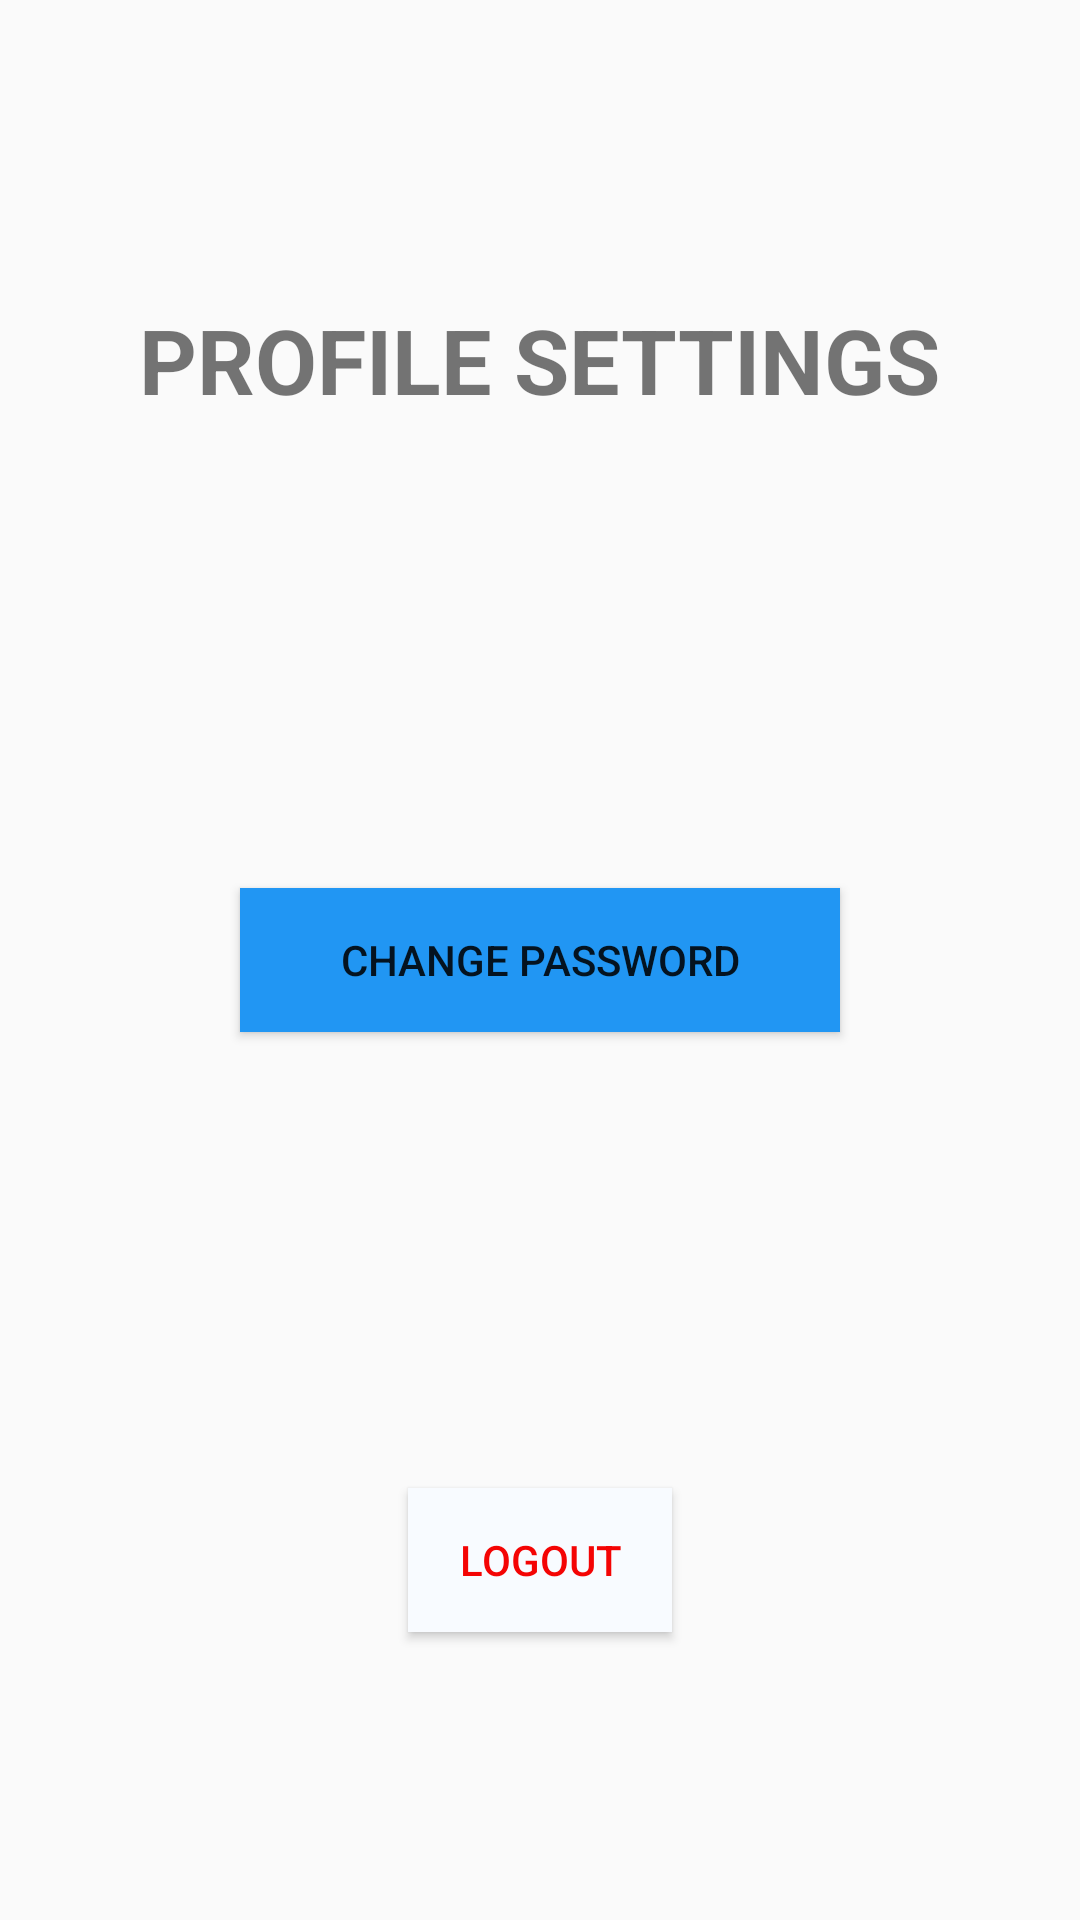

Here is an Android app screen rendered from its layout file. Give the layout XML and the strings, colors and styles it references.
<!-- AndroidManifest.xml: application theme AppTheme -->
<!-- res/layout/fragment_settings.xml -->
<?xml version="1.0" encoding="utf-8"?>

<FrameLayout xmlns:android="http://schemas.android.com/apk/res/android"
    xmlns:tools="http://schemas.android.com/tools"
    android:layout_width="match_parent"
    android:layout_height="match_parent"
    tools:context=".SettingsFragment">

    <Button
        android:id="@+id/change_password"
        android:layout_width="wrap_content"
        android:layout_height="wrap_content"
        android:layout_gravity="center_horizontal|center_vertical"
        android:width="200dp"
        android:background="#2196F3"
        android:text="Change Password" />

    <Button
        android:id="@+id/logout_btn"
        android:layout_width="wrap_content"
        android:layout_height="wrap_content"
        android:layout_gravity="center_horizontal|center_vertical"
        android:layout_marginTop="200dp"
        android:background="#F8FBFF"
        android:text="Logout"
        android:textColor="#F40404" />

    <TextView
        android:id="@+id/textView3"
        android:layout_width="wrap_content"
        android:layout_height="wrap_content"
        android:layout_gravity="center_horizontal|center_vertical"
        android:layout_marginBottom="200dp"
        android:text="Profile Settings"
        android:textAllCaps="true"
        android:textSize="30sp"
        android:textStyle="bold" />
</FrameLayout>
<!-- resources referenced by this layout -->
<resources>
  <style name="AppTheme" parent="Theme.AppCompat.Light.DarkActionBar">
          
          <item name="colorPrimary">@color/colorPrimary</item>
          <item name="colorPrimaryDark">@color/colorPrimaryDark</item>
          <item name="colorAccent">@color/colorAccent</item>
      </style>
  <color name="colorPrimary">#6200EE</color>
  <color name="colorPrimaryDark">#3700B3</color>
  <color name="colorAccent">#03DAC5</color>
</resources>
